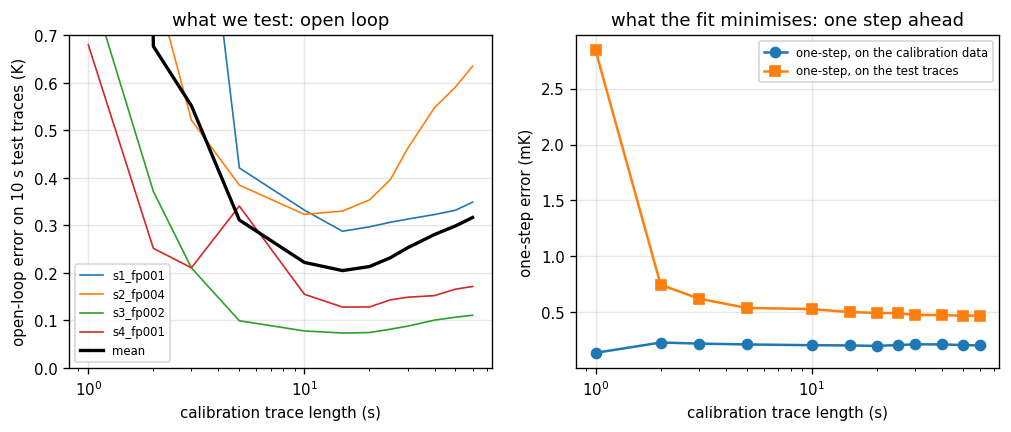

The data file committed next to this chart (first rows):
floorplan, cal_s, open_loop_mae_K, open_loop_max_K, open_loop_mae_0_1s, open_loop_mae_5_10s, one_step_mae_calibration_K, one_step_mae_test_K, spectral_radius, slowest_tau_s
s1_fp001, 1, 1.327, 2.926, 0.2977, 1.54, 0.0002696, 0.001332, 0.9997, 3.847
s1_fp001, 2, 1.263, 2.719, 0.1945, 1.541, 0.0003107, 0.0007126, 0.9997, 3.872
s1_fp001, 3, 1.264, 2.978, 0.2205, 1.527, 0.0002508, 0.0007238, 0.9997, 3.902
s1_fp001, 5, 0.4209, 0.8724, 0.2637, 0.4944, 0.0002568, 0.0005007, 0.9998, 6.027
s1_fp001, 10, 0.3322, 0.6828, 0.2133, 0.4079, 0.000228, 0.0004838, 0.9998, 6.25
s1_fp001, 15, 0.2878, 0.6281, 0.2, 0.3328, 0.0002097, 0.0004674, 0.9998, 6.399
s1_fp001, 20, 0.297, 0.6452, 0.2371, 0.345, 0.0001937, 0.0004646, 0.9998, 6.356
s1_fp001, 25, 0.3067, 0.6979, 0.2557, 0.3509, 0.0001995, 0.0004716, 0.9998, 6.273
s1_fp001, 30, 0.3132, 0.6794, 0.2561, 0.3678, 0.0001942, 0.0004724, 0.9998, 6.24
s1_fp001, 40, 0.3229, 0.6861, 0.2777, 0.3808, 0.0001816, 0.0004715, 0.9998, 6.195
s1_fp001, 50, 0.3319, 0.6941, 0.278, 0.3991, 0.0001884, 0.0004749, 0.9998, 6.144
s1_fp001, 60, 0.349, 0.6896, 0.2805, 0.4364, 0.0001894, 0.0004782, 0.9998, 6.066
s2_fp004, 1, 35.34, 79.1, 14.19, 41.7, 0.0002531, 0.009483, 0.9999, 15.19
s2_fp004, 2, 0.8215, 2.021, 0.3106, 1.101, 0.0005776, 0.001984, 0.9998, 4.818
s2_fp004, 3, 0.5215, 1.455, 0.5675, 0.6126, 0.0006032, 0.001644, 0.9998, 5.608
s2_fp004, 5, 0.3847, 1.2, 0.448, 0.4193, 0.0005557, 0.001565, 0.9998, 6.14
s2_fp004, 10, 0.3233, 1.016, 0.3588, 0.3286, 0.0005625, 0.001551, 0.9998, 6.495
s2_fp004, 15, 0.3302, 1.04, 0.3704, 0.3592, 0.0005705, 0.001466, 0.9998, 6.324
s2_fp004, 20, 0.3537, 1.03, 0.4336, 0.3957, 0.0005718, 0.001442, 0.9998, 6.178
s2_fp004, 25, 0.3965, 1.079, 0.4727, 0.4625, 0.0005972, 0.001422, 0.9998, 5.941
s2_fp004, 30, 0.4616, 1.12, 0.558, 0.5584, 0.0006287, 0.001367, 0.9998, 5.674
s2_fp004, 40, 0.5478, 1.2, 0.6357, 0.685, 0.0006384, 0.001355, 0.9998, 5.366
s2_fp004, 50, 0.5912, 1.251, 0.6753, 0.7426, 0.0006087, 0.001337, 0.9998, 5.223
s2_fp004, 60, 0.6351, 1.302, 0.722, 0.8017, 0.0005919, 0.001333, 0.9998, 5.086
s3_fp002, 1, 0.8192, 2.149, 0.4381, 0.788, 2.267800243513296e-05, 0.000193, 0.9998, 5.882
s3_fp002, 2, 0.3716, 0.7264, 0.04605, 0.5409, 2.6179371426793664e-05, 8.226175485593314e-05, 0.9999, 6.69
s3_fp002, 3, 0.2106, 0.5139, 0.06565, 0.2639, 2.163436059938347e-05, 7.790567599490138e-05, 0.9998, 6.409
s3_fp002, 5, 0.09932, 0.3673, 0.06996, 0.08696, 3.164184447555249e-05, 6.584683452951889e-05, 0.9999, 8.347
s3_fp002, 10, 0.07791, 0.3267, 0.06845, 0.06708, 2.7035515858544047e-05, 5.9124488473358765e-05, 0.9999, 7.998
s3_fp002, 15, 0.07353, 0.3291, 0.0788, 0.05832, 2.7765809484117994e-05, 5.392893307665922e-05, 0.9999, 8.057
s3_fp002, 20, 0.07454, 0.3105, 0.07534, 0.05988, 2.5892912612876673e-05, 5.39348854604309e-05, 0.9999, 7.967
s3_fp002, 25, 0.08161, 0.3225, 0.08015, 0.06315, 2.5093211503507594e-05, 5.3270771875518305e-05, 0.9999, 7.842
s3_fp002, 30, 0.08794, 0.3452, 0.089, 0.06581, 2.5779680826278816e-05, 5.269709412887182e-05, 0.9999, 7.76
s3_fp002, 40, 0.1007, 0.3584, 0.09546, 0.07665, 2.5732778132745572e-05, 5.2614231962402175e-05, 0.9999, 7.637
s3_fp002, 50, 0.1068, 0.3693, 0.1028, 0.08435, 2.5177230981994033e-05, 5.261638975714804e-05, 0.9999, 7.563
s3_fp002, 60, 0.1109, 0.3765, 0.1077, 0.09109, 2.5679968428484058e-05, 5.2931769401464346e-05, 0.9999, 7.517
s4_fp001, 1, 0.68, 1.516, 0.1035, 0.9803, 8.211521141919532e-06, 0.0003554, 0.9998, 5.396
s4_fp001, 2, 0.2518, 1.168, 0.1876, 0.3007, 7.1250465727349946e-06, 0.0002109, 0.9999, 7.861
s4_fp001, 3, 0.2108, 0.6928, 0.1175, 0.2075, 9.337984932697367e-06, 4.790611067239998e-05, 0.9999, 9.155
s4_fp001, 5, 0.3407, 1.104, 0.12, 0.4124, 9.94299885243648e-06, 2.809847746126728e-05, 0.9999, 10.24
s4_fp001, 10, 0.1551, 0.4215, 0.08218, 0.1447, 9.190597884090584e-06, 2.340959472153575e-05, 0.9999, 7.649
s4_fp001, 15, 0.1281, 0.3678, 0.08298, 0.1115, 9.76241628432174e-06, 2.201970983979957e-05, 0.9999, 7.709
s4_fp001, 20, 0.1284, 0.3687, 0.08668, 0.1141, 1.0241817935743855e-05, 2.1915305609077723e-05, 0.9999, 7.613
s4_fp001, 25, 0.1433, 0.3821, 0.1056, 0.1329, 1.0059315929399886e-05, 2.1248699814586818e-05, 0.9999, 7.435
s4_fp001, 30, 0.1488, 0.3853, 0.1116, 0.1417, 9.858797736279657e-06, 2.1064631012641885e-05, 0.9999, 7.345
s4_fp001, 40, 0.1522, 0.3745, 0.1191, 0.1507, 9.781886012653663e-06, 2.0843899944846146e-05, 0.9999, 7.221
s4_fp001, 50, 0.1658, 0.3829, 0.1239, 0.1713, 9.746322751745878e-06, 2.097283759492807e-05, 0.9999, 7.101
s4_fp001, 60, 0.1715, 0.3776, 0.1288, 0.1828, 9.949499858382963e-06, 2.071743202743834e-05, 0.9999, 7.011
